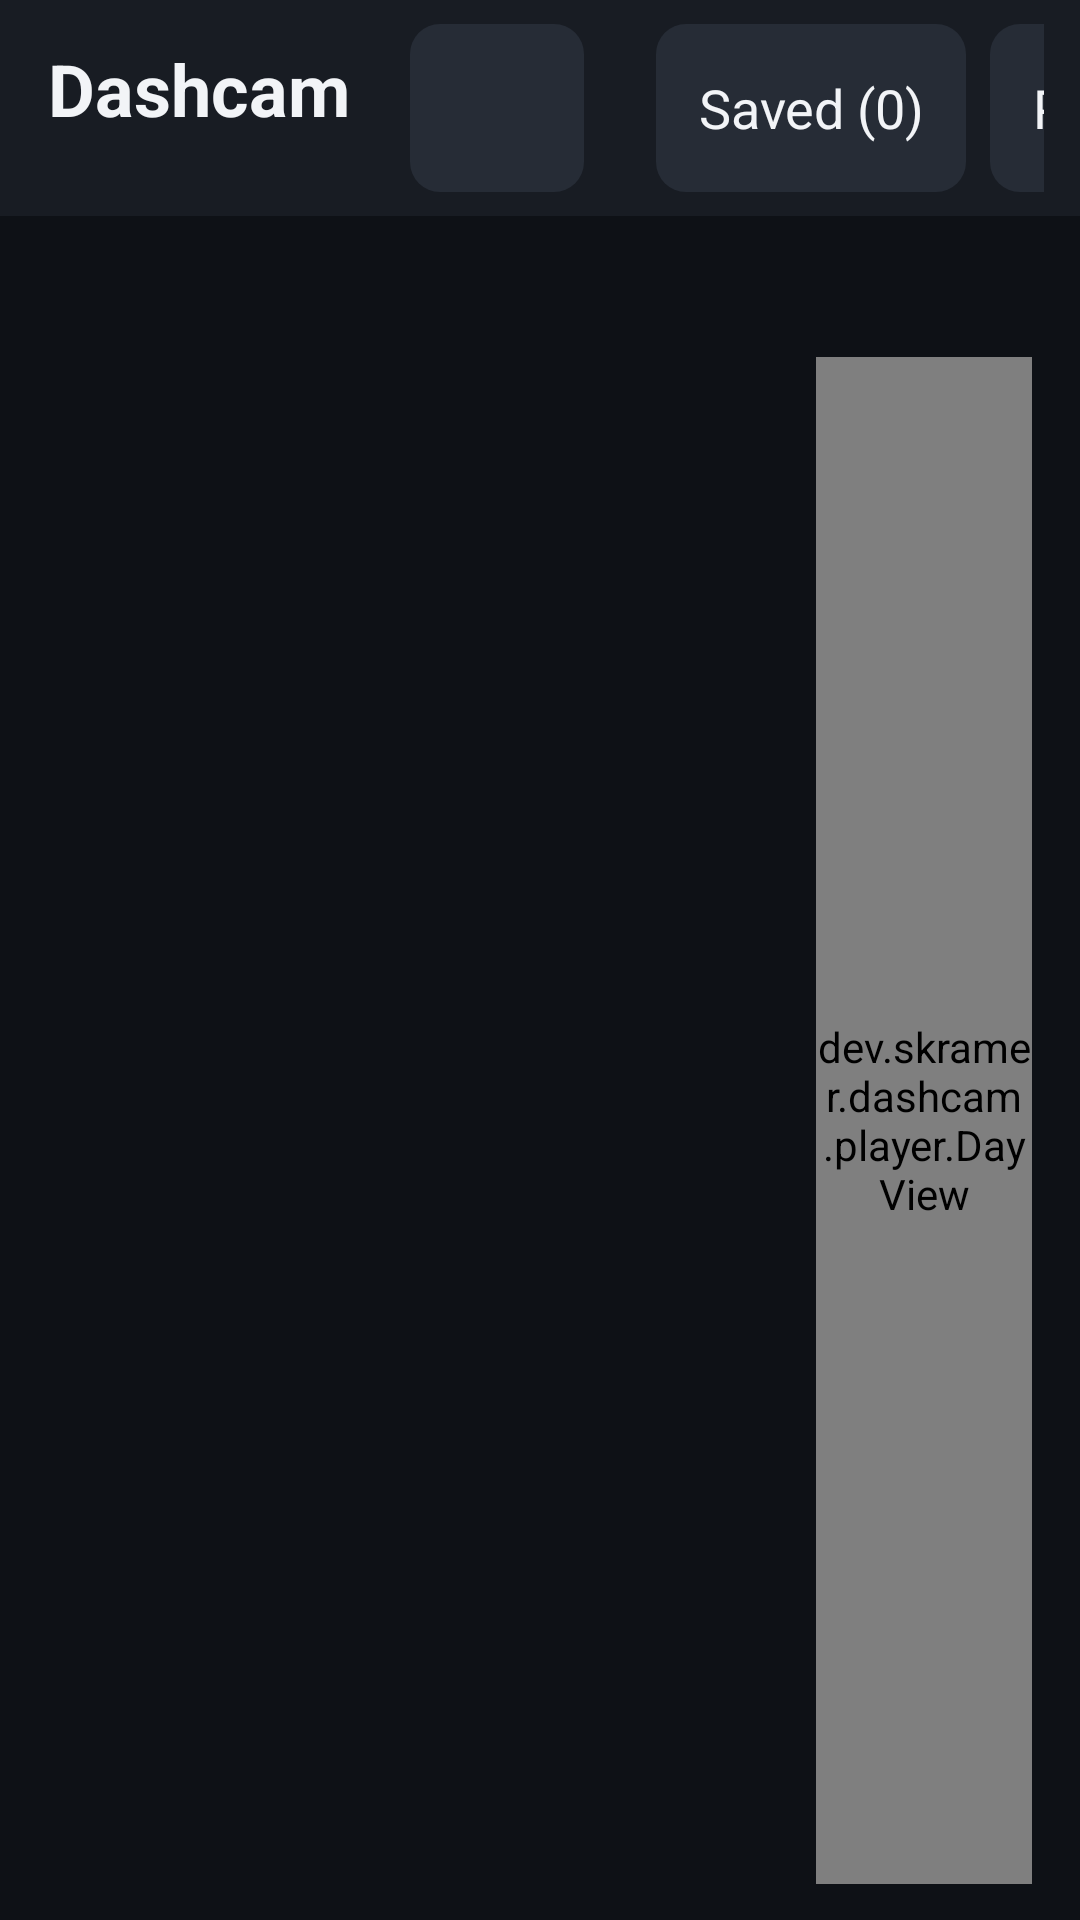

Write the Android layout XML for this screen, with the resource values it uses.
<!-- AndroidManifest.xml: application theme Theme.Dashcam -->
<!-- res/layout/activity_main.xml -->
<?xml version="1.0" encoding="utf-8"?>
<LinearLayout xmlns:android="http://schemas.android.com/apk/res/android"
    android:layout_width="match_parent"
    android:layout_height="match_parent"
    android:orientation="vertical">

    <LinearLayout
        android:layout_width="match_parent"
        android:layout_height="72dp"
        android:background="@color/panel"
        android:gravity="center_vertical"
        android:orientation="horizontal"
        android:paddingLeft="16dp"
        android:paddingRight="12dp">

        <LinearLayout
            android:layout_width="wrap_content"
            android:layout_height="wrap_content"
            android:orientation="vertical">

            <TextView
                android:layout_width="wrap_content"
                android:layout_height="wrap_content"
                android:text="@string/app_name"
                android:textSize="24sp"
                android:textStyle="bold" />

            <TextView
                android:id="@+id/versionText"
                android:layout_width="wrap_content"
                android:layout_height="wrap_content"
                android:layout_marginTop="-2dp"
                android:singleLine="true"
                android:textColor="@color/text_faint"
                android:textSize="11sp" />
        </LinearLayout>

        
        <LinearLayout
            android:id="@+id/statusToggle"
            android:layout_width="wrap_content"
            android:layout_height="56dp"
            android:layout_marginLeft="20dp"
            android:background="@drawable/button_bg"
            android:clickable="true"
            android:focusable="true"
            android:gravity="center_vertical"
            android:orientation="horizontal"
            android:paddingLeft="16dp"
            android:paddingRight="18dp">

            <ImageView
                android:id="@+id/statusDot"
                android:layout_width="14dp"
                android:layout_height="14dp"
                android:src="@drawable/dot" />

            <TextView
                android:id="@+id/statusText"
                android:layout_width="wrap_content"
                android:layout_height="wrap_content"
                android:layout_marginLeft="10dp"
                android:singleLine="true"
                android:textSize="18sp" />
        </LinearLayout>

        
        <View
            android:layout_width="0dp"
            android:layout_height="1dp"
            android:layout_weight="1" />

        <TextView
            android:id="@+id/driveText"
            android:layout_width="wrap_content"
            android:layout_height="56dp"
            android:paddingLeft="12dp"
            android:paddingRight="12dp"
            android:gravity="center"
            android:longClickable="true"
            android:singleLine="true"
            android:textColor="@color/text_dim"
            android:textSize="16sp" />

        <View
            android:layout_width="0dp"
            android:layout_height="1dp"
            android:layout_weight="1" />

        <Button
            android:id="@+id/savedButton"
            android:layout_width="wrap_content"
            android:layout_height="56dp"
            android:layout_marginRight="8dp"
            android:text="Saved (0)" />

        <Button
            android:id="@+id/latestButton"
            android:layout_width="wrap_content"
            android:layout_height="56dp"
            android:text="Play Latest" />

        <ImageButton
            android:id="@+id/coffeeButton"
            android:layout_width="56dp"
            android:layout_height="56dp"
            android:layout_marginLeft="8dp"
            android:minWidth="56dp"
            android:padding="12dp"
            android:contentDescription="@string/coffee_title"
            android:scaleType="fitCenter"
            android:src="@drawable/ic_coffee" />
    </LinearLayout>

    <FrameLayout
        android:layout_width="match_parent"
        android:layout_height="0dp"
        android:layout_weight="1">

        <LinearLayout
            android:id="@+id/body"
            android:layout_width="match_parent"
            android:layout_height="match_parent"
            android:orientation="horizontal">

            <ListView
                android:id="@+id/days"
                android:layout_width="260dp"
                android:layout_height="match_parent"
                android:background="@color/bg"
                android:choiceMode="singleChoice"
                android:divider="@null"
                android:listSelector="@android:color/transparent" />

            <LinearLayout
                android:layout_width="0dp"
                android:layout_height="match_parent"
                android:layout_weight="1"
                android:orientation="vertical"
                android:paddingBottom="12dp"
                android:paddingLeft="12dp"
                android:paddingRight="16dp"
                android:paddingTop="10dp">

                <TextView
                    android:id="@+id/dayTitle"
                    android:layout_width="match_parent"
                    android:layout_height="wrap_content"
                    android:layout_marginBottom="10dp"
                    android:singleLine="true"
                    android:textSize="20sp" />

                <dev.skramer.dashcam.player.DayView
                    android:id="@+id/dayView"
                    android:layout_width="match_parent"
                    android:layout_height="0dp"
                    android:layout_weight="1" />
            </LinearLayout>
        </LinearLayout>

        <TextView
            android:id="@+id/empty"
            android:layout_width="match_parent"
            android:layout_height="match_parent"
            android:gravity="center"
            android:padding="32dp"
            android:textColor="@color/text_dim"
            android:textSize="20sp"
            android:visibility="gone" />
    </FrameLayout>
</LinearLayout>
<!-- resources referenced by this layout -->
<resources>
  <color name="bg">#0E1116</color>
  <color name="panel">#181C23</color>
  <color name="text_dim">#9AA3AF</color>
  <color name="text_faint">#5B6470</color>
  <!-- drawable button_bg (drawable) -->
  <?xml version="1.0" encoding="utf-8"?>
  <selector xmlns:android="http://schemas.android.com/apk/res/android">
      <item android:state_enabled="false">
          <shape><solid android:color="@color/button_disabled" /><corners android:radius="10dp" /></shape>
      </item>
      <item android:state_pressed="true">
          <shape><solid android:color="@color/button_pressed" /><corners android:radius="10dp" /></shape>
      </item>
      <item android:state_activated="true">
          <shape><solid android:color="@color/selected" /><stroke android:width="2dp" android:color="@color/footage" /><corners android:radius="10dp" /></shape>
      </item>
      <item>
          <shape><solid android:color="@color/button" /><corners android:radius="10dp" /></shape>
      </item>
  </selector>
  <!-- drawable ic_coffee: png bitmap (drawable-nodpi, 7375 bytes) -->
  <string name="app_name">Dashcam</string>
  <string name="coffee_title">☕ Buy me a coffee? ☕</string>
  <style name="Theme.Dashcam" parent="android:Theme.Holo.NoActionBar">
          <item name="android:windowBackground">@color/bg</item>
          <item name="android:textColor">@color/text</item>
          <item name="android:buttonStyle">@style/Button</item>
          <item name="android:imageButtonStyle">@style/IconButton</item>
      </style>
  <color name="button_disabled">#1A1E25</color>
  <color name="button_pressed">#3A4352</color>
  <color name="selected">#26324A</color>
  <color name="footage">#3B82F6</color>
  <color name="button">#262C36</color>
  <color name="text">#F2F4F7</color>
  <style name="Button" parent="android:Widget.Holo.Button">
          <item name="android:background">@drawable/button_bg</item>
          <item name="android:textColor">@color/text</item>
          <item name="android:textSize">18sp</item>
          <item name="android:minHeight">60dp</item>
          <item name="android:minWidth">72dp</item>
          <item name="android:paddingLeft">14dp</item>
          <item name="android:paddingRight">14dp</item>
          <item name="android:textAllCaps">false</item>
      </style>
  <style name="IconButton" parent="android:Widget.Holo.ImageButton">
          <item name="android:background">@drawable/button_bg</item>
          <item name="android:minHeight">60dp</item>
          <item name="android:minWidth">72dp</item>
          <item name="android:scaleType">center</item>
      </style>
</resources>
